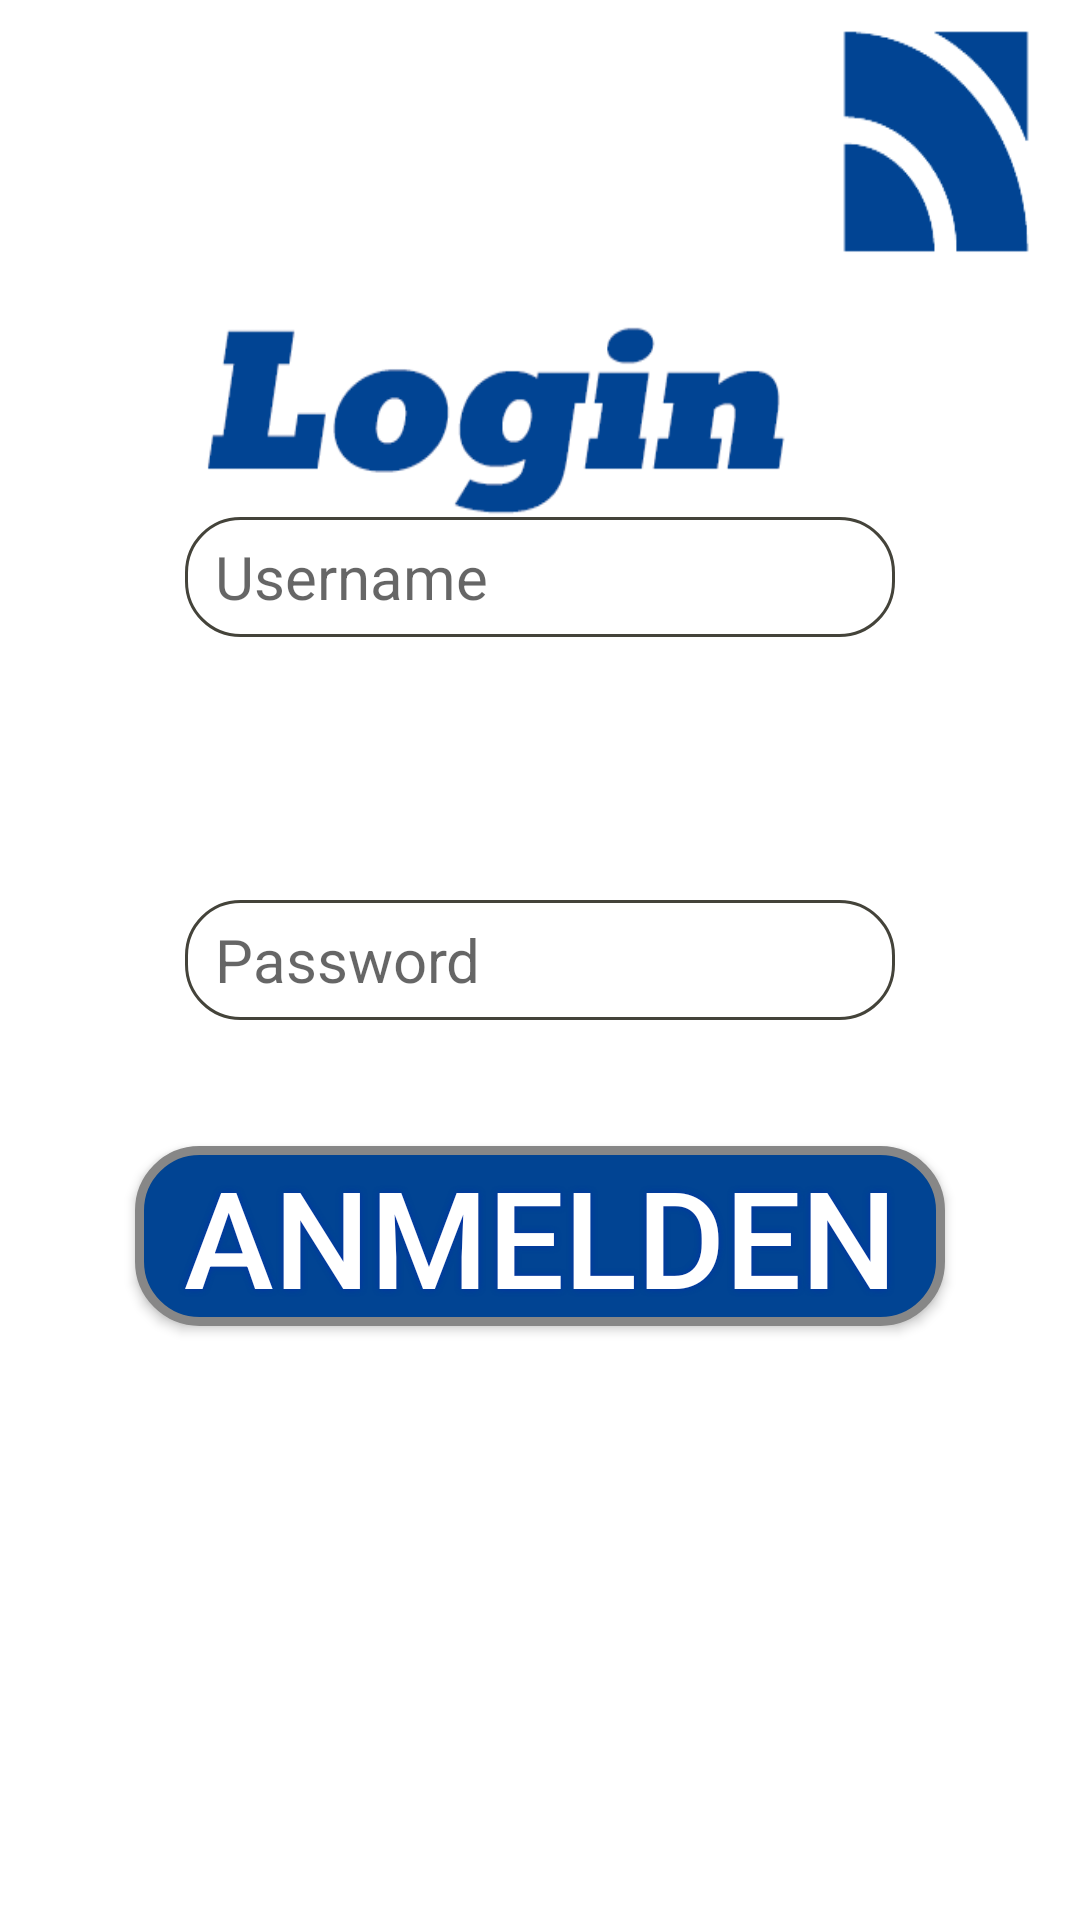

Reconstruct the res/layout file that produces this screen, plus the resources it refers to.
<!-- AndroidManifest.xml: application theme AppTheme -->
<!-- res/layout/content_login.xml -->
<?xml version="1.0" encoding="utf-8"?>
<RelativeLayout xmlns:android="http://schemas.android.com/apk/res/android"
    xmlns:tools="http://schemas.android.com/tools"
    xmlns:app="http://schemas.android.com/apk/res-auto" android:layout_width="match_parent"
    android:layout_height="match_parent" android:paddingLeft="@dimen/activity_horizontal_margin"
    android:paddingRight="@dimen/activity_horizontal_margin"
    android:paddingTop="@dimen/activity_vertical_margin"
    android:paddingBottom="@dimen/activity_vertical_margin"
    app:layout_behavior="@string/appbar_scrolling_view_behavior"
    tools:showIn="@layout/activity_login"
    tools:context="de.hs_niederrhein.chat.hsnrchat.LoginActivity"
    android:background="@drawable/login_white"
    >

    <TextView
        android:layout_width="wrap_content"
        android:layout_height="wrap_content"
        android:textAppearance="?android:attr/textAppearanceMedium"
        android:id="@+id/login_"
        android:layout_alignParentTop="true"
        android:layout_centerHorizontal="true"
        android:layout_marginTop="74dp"

        />

    <EditText
        android:layout_width="wrap_content"
        android:layout_height="wrap_content"
        android:inputType="textPersonName"
        android:ems="10"
        android:id="@+id/input_username"
        android:layout_marginTop="74dp"
        android:layout_below="@+id/login_"
        android:layout_centerHorizontal="true"
        android:background="@drawable/oval"
        android:textSize="20sp"
        android:hint="Username"
        />

    <EditText
        android:layout_width="wrap_content"
        android:layout_height="wrap_content"
        android:inputType="textPassword"
        android:ems="10"
        android:id="@+id/input_password"
        android:layout_centerVertical="true"
        android:layout_centerHorizontal="true"
        android:background="@drawable/oval"
        android:textSize="20sp"
        android:hint="Password"
        />

    <Button
        android:layout_width="wrap_content"
        android:layout_height="wrap_content"
        android:text="Anmelden"
        android:id="@+id/bt_login"
        android:textSize="45sp"
        android:textColor="#FFFFFF"
        android:background="@drawable/buttonshape"
        android:width="3dp"
        android:color="#878787"

        android:shadowColor="#0530A8"
        android:shadowRadius="5"
        android:layout_below="@+id/input_password"
        android:layout_centerHorizontal="true"
        android:layout_marginTop="42dp" />


</RelativeLayout>
<!-- res/layout/activity_login.xml (included above) -->
<?xml version="1.0" encoding="utf-8"?>
<android.support.design.widget.CoordinatorLayout
    xmlns:android="http://schemas.android.com/apk/res/android"
    xmlns:app="http://schemas.android.com/apk/res-auto"
    xmlns:tools="http://schemas.android.com/tools" android:layout_width="match_parent"
    android:layout_height="match_parent" android:fitsSystemWindows="true"
    tools:context="de.hs_niederrhein.chat.hsnrchat.LoginActivity">

    <android.support.design.widget.AppBarLayout android:layout_height="wrap_content"
        android:layout_width="match_parent" android:theme="@style/AppTheme.AppBarOverlay">

    </android.support.design.widget.AppBarLayout>

    <include layout="@layout/content_login" />


</android.support.design.widget.CoordinatorLayout>
<!-- resources referenced by this layout -->
<resources>
  <!-- drawable buttonshape (drawable) -->
  <?xml version="1.0" encoding="utf-8"?>
  <shape xmlns:android="http://schemas.android.com/apk/res/android" android:shape="rectangle" >
      <corners
          android:radius="20dp"
          />
      <gradient
          android:angle="45"
          android:centerX="35%"
          android:centerColor="#014493"
          android:startColor="#014493"
          android:endColor="#014493"
          android:type="linear"
          />
      <padding
          android:left="0dp"
          android:top="0dp"
          android:right="0dp"
          android:bottom="0dp"
          />
      <size
          android:width="270dp"
          android:height="60dp"
          />
      <stroke
          android:width="3dp"
          android:color="#878787"
          />
  </shape>
  <!-- drawable login_white: png bitmap (drawable, 30892 bytes) -->
  <!-- drawable oval (drawable) -->
  <?xml version="1.0" encoding="utf-8"?>
  <shape xmlns:android="http://schemas.android.com/apk/res/android" android:shape="rectangle">
      <corners
          android:radius="18dp"
          />
  
      <stroke
          android:width="1dp"
          android:color="#44433A"
          />
  
      <solid android:color="@color/white" />
  
      <padding
          android:left="10dp"
          />
  
      <size
          android:height="40dp"
          />
  </shape>
  <style name="AppTheme.AppBarOverlay" parent="ThemeOverlay.AppCompat.Dark.ActionBar" />
  <style name="AppTheme" parent="Theme.AppCompat.Light.DarkActionBar">
          
          <item name="colorPrimary">@color/colorHsnr</item>
          <item name="colorPrimaryDark">@color/colorHsnr</item>
          <item name="colorAccent">@color/colorAccent</item>
      </style>
  <color name="white">#FFFFFF</color>
  <color name="colorHsnr">#014493</color>
  <color name="colorAccent">#FF4081</color>
</resources>
